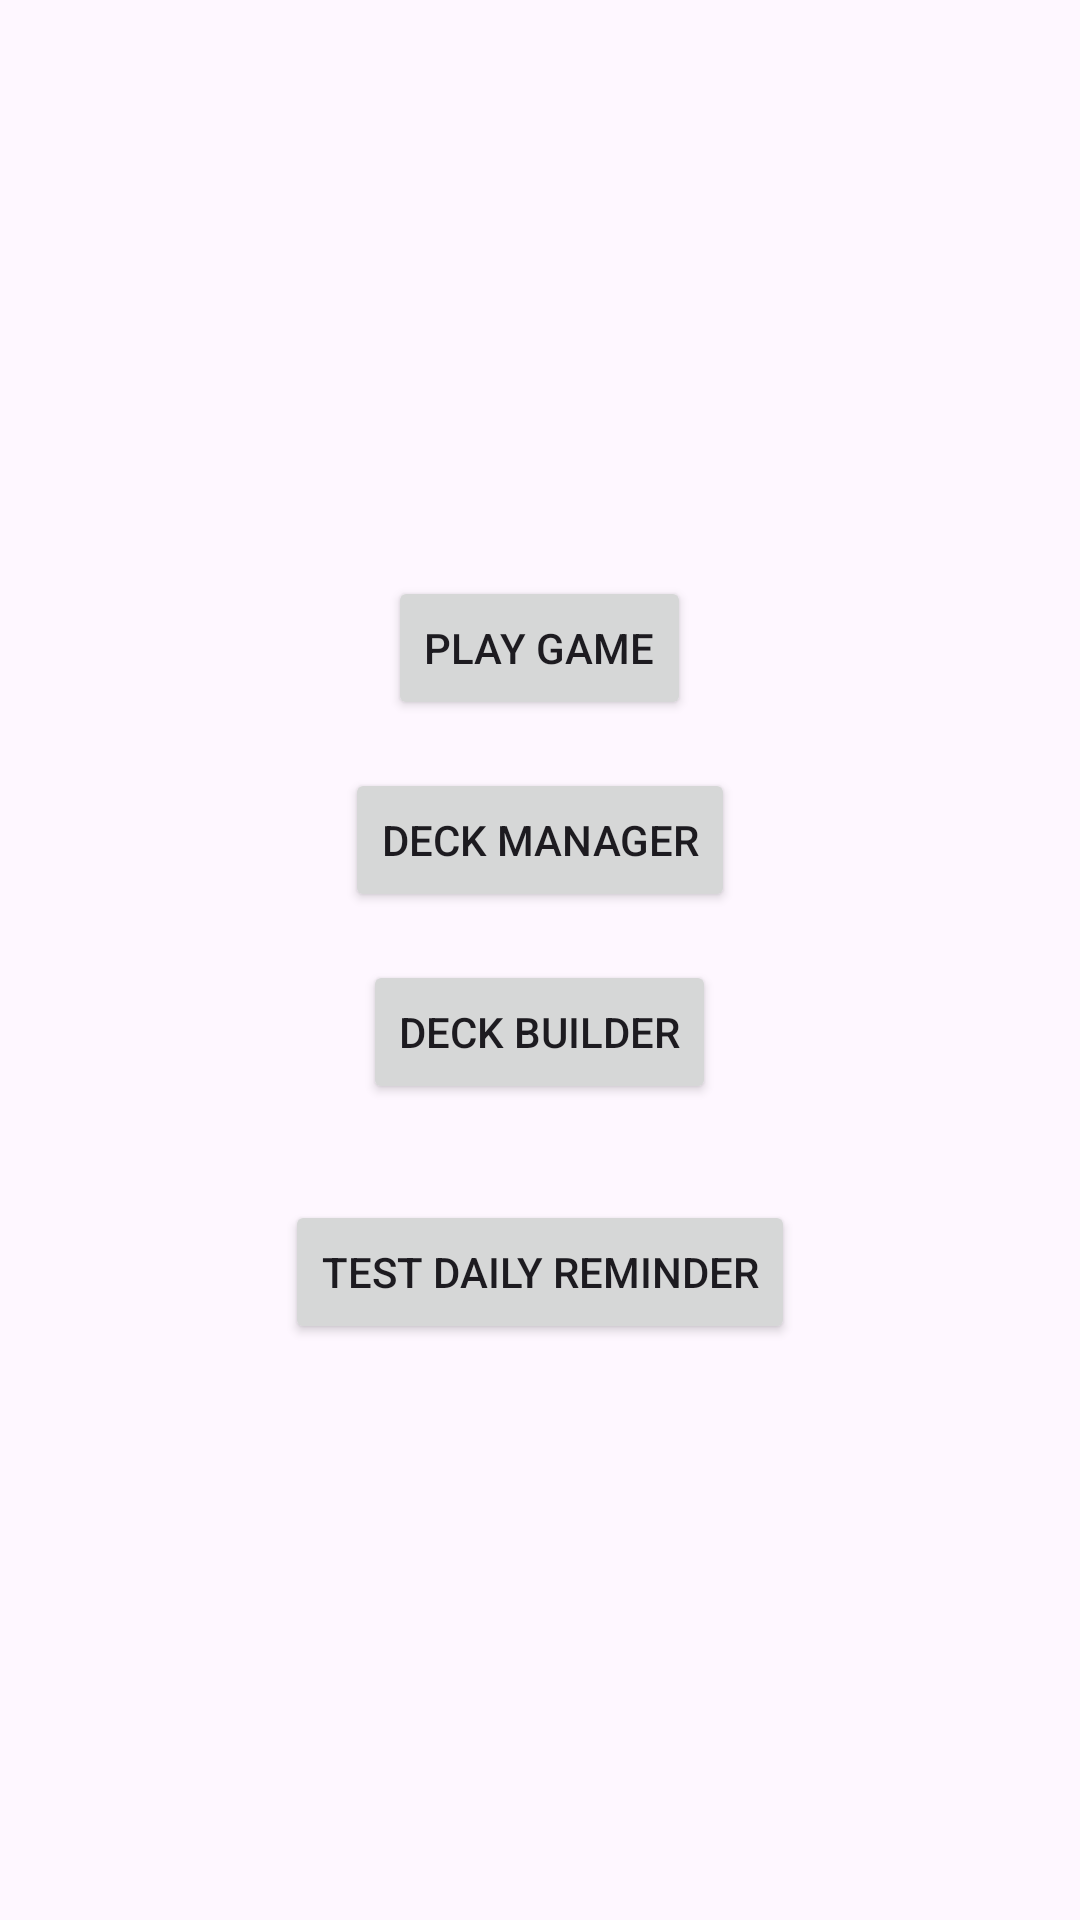

Android layout source for this screen:
<!-- AndroidManifest.xml: application theme Theme.KvartStone -->
<!-- res/layout/fragment_main_menu.xml -->
<?xml version="1.0" encoding="utf-8"?>
<LinearLayout xmlns:android="http://schemas.android.com/apk/res/android"
    android:orientation="vertical"
    android:gravity="center"
    android:layout_width="match_parent"
    android:layout_height="match_parent"
    android:padding="24dp">

    <Button
        android:id="@+id/btnPlay"
        android:layout_width="wrap_content"
        android:layout_height="wrap_content"
        android:text="Play Game" />

    <Button
        android:id="@+id/btnDeckManager"
        android:layout_width="wrap_content"
        android:layout_height="wrap_content"
        android:text="Deck Manager"
        android:layout_marginTop="16dp" />

    <Button
        android:id="@+id/btnDeckBuilder"
        android:layout_width="wrap_content"
        android:layout_height="wrap_content"
        android:text="Deck Builder"
        android:layout_marginTop="16dp" />


    <Button
        android:id="@+id/btnTestReminder"
        android:layout_width="wrap_content"
        android:layout_height="wrap_content"
        android:text="Test Daily Reminder"
        android:layout_marginTop="32dp" />
</LinearLayout>
<!-- resources referenced by this layout -->
<resources>
  <style name="Theme.KvartStone" parent="Theme.Material3.DayNight.NoActionBar" />
</resources>
